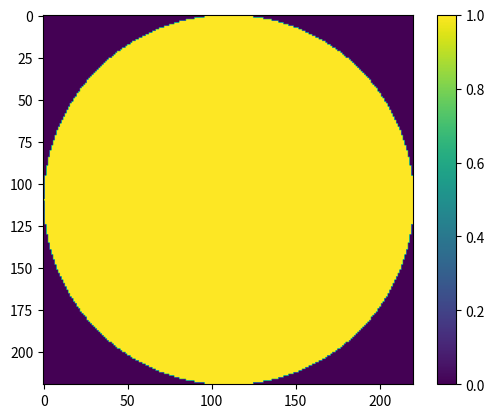

The matplotlib source for this figure:
import matplotlib.pyplot as plt



"""matriz = [[1,2,7],[3,4,8],[5,6,9]]"""
"""print(matriz[0])"""
"""for i in range(len(matriz)):
    for j in range(len(matriz)):
        print(matriz[i][j])"""
def mostra_matriz(matriz):
    for linha in matriz:
        print(linha)
    return
def cria_matriz(linhas,colunas):
    matriz=[]
    for i in range(linhas):
        linha = []
        for j in range(colunas):
            linha.append(0)
        matriz.append(linha)
    return matriz



"""for i in range(len(matriz_diagonal)):
    for j in range(len(matriz_diagonal)):
        if i == j:
            matriz_diagonal[i][j] = 1
            """
"""for i in range(len(matriz_diagonal)):
    matriz_diagonal[i][i] = 1
"""

def matriz_contraria(matriz):
    for i in range(len(matriz)):
        matriz[i][len(matriz)-1-i] = 1
    return matriz




def abaixo_diagonal(matriz):
    for i in range(len(matriz)):
        for j in range(i):
            matriz[i][j] = 1
    return matriz

def acima_diagonal(matriz):
    for i in range(len(matriz)):
        for j in range(i+1, len(matriz)):
            matriz[i][j] = 1
    return matriz

def transposta(matriz):
    for i in range(len(matriz)):
        for j in range(i+1, len(matriz)):
            aux = matriz[i][j]
            matriz[i][j] = matriz[j][i]
            matriz[j][i] = aux

    return matriz




def chess(matriz):
    for i in range(len(matriz)):
        for j in range(len(matriz)):
            if (i+j) % 2 == 0:
                matriz[i][j] = 1
            else:
                matriz[i][j] = 0
    return matriz


#Exercício 7
notas = [[6, 4, 2, 0, 3, 7, 2, 10, 5, 1], [1, 5, 5, 6, 7, 8, 2, 8, 8, 4], [9, 4, 10, 10, 5, 9, 1, 2, 9, 0], [10, 5, 7, 4, 6, 6, 7, 4, 7, 1], [4, 4, 3, 0, 3, 3, 0, 0, 10, 0]]
mostra_matriz(notas)
pesos = [1,2,3,2,1]
media=[]

#Exercicio 9

def circulo(matriz):
    raio = len(matriz)//2
    centro_x = len(matriz)//2
    centro_y = len(matriz)//2
    for i in range(len(matriz)):
        for j in range(len(matriz)):
            if (i - centro_x)**2 + (j - centro_y)**2 <= raio**2:
                matriz[i][j] = 1
    return

matriz = cria_matriz(220,220)
circulo(matriz)

plt.imshow(matriz)
plt.colorbar()
plt.show()